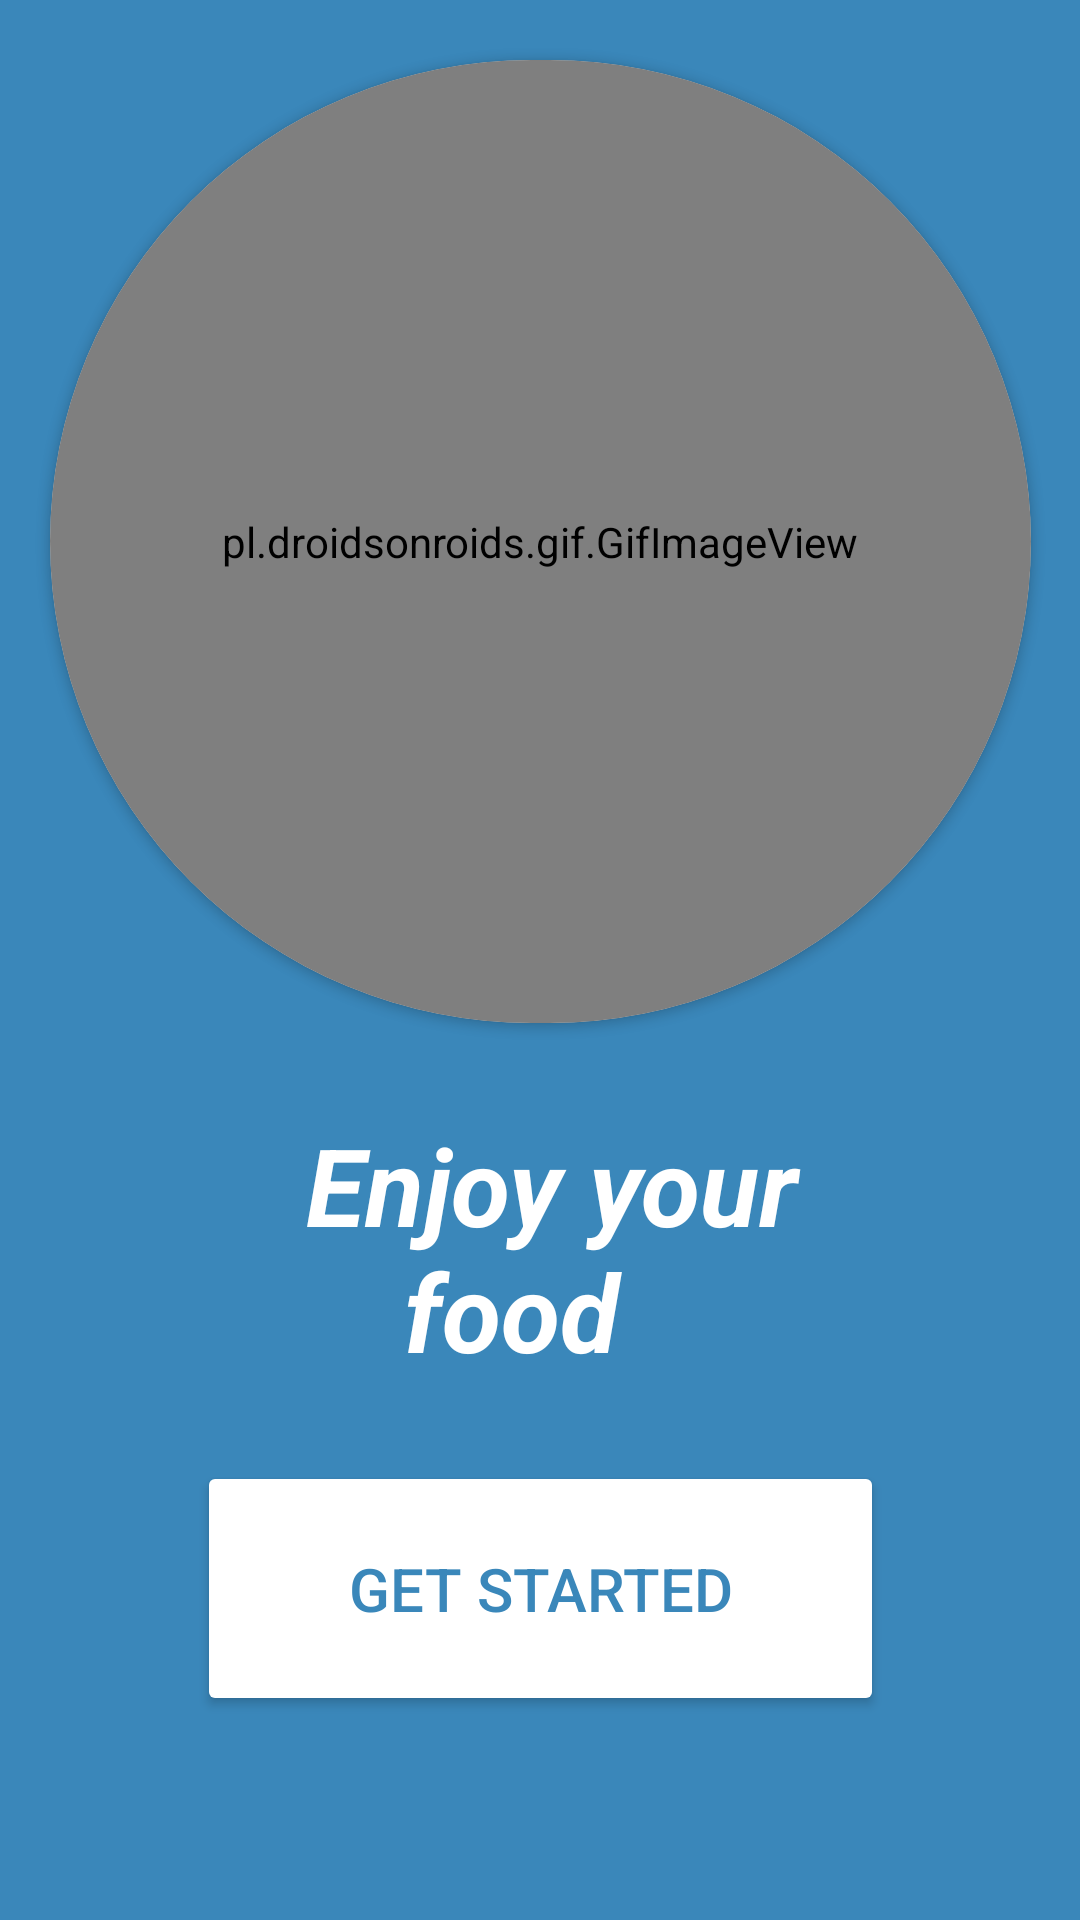

Layout XML and referenced resources for this Android screen:
<!-- AndroidManifest.xml: application theme Theme.FoodPlanner -->
<!-- res/layout/fragment_splash.xml -->
<?xml version="1.0" encoding="utf-8"?>
<androidx.constraintlayout.widget.ConstraintLayout xmlns:android="http://schemas.android.com/apk/res/android"
    xmlns:app="http://schemas.android.com/apk/res-auto"
    xmlns:tools="http://schemas.android.com/tools"
    android:id="@+id/frameLayout"
    android:layout_width="match_parent"
    android:layout_height="match_parent"
    android:background="#DACCCC"
    android:backgroundTint="@color/blue"
    tools:context=".view.fragment.SplashFragment">




    <Button
        android:id="@+id/getStartedbtn"
        android:layout_width="229dp"
        android:layout_height="85dp"
        android:layout_marginBottom="68dp"
        android:backgroundTint="#FFFFFF"
        android:text="get started"
        android:textColor="@color/blue"
        android:textSize="20sp"
        app:cornerRadius="50dp"
        app:layout_constraintBottom_toBottomOf="parent"
        app:layout_constraintEnd_toEndOf="parent"
        app:layout_constraintStart_toStartOf="parent" />

    <androidx.cardview.widget.CardView

        android:id="@+id/imageview1"
        android:layout_width="327dp"
        android:layout_height="321dp"
        app:cardCornerRadius="170dp"
        android:layout_marginTop="20dp"
        app:layout_constraintEnd_toEndOf="parent"
        app:layout_constraintStart_toStartOf="parent"
        app:layout_constraintTop_toTopOf="parent" >

        <pl.droidsonroids.gif.GifImageView
            android:id="@+id/animationView"
            android:layout_width="327dp"
            android:layout_height="321dp"
            android:scaleType="centerCrop"
            android:src="@drawable/food_carousel"
            app:layout_constraintEnd_toEndOf="parent"
            app:layout_constraintStart_toStartOf="parent"
            app:layout_constraintTop_toTopOf="parent" />


    </androidx.cardview.widget.CardView>

    <TextView
        android:layout_width="213dp"
        android:layout_height="112dp"
        android:layout_marginStart="64dp"
        android:gravity="center"
        android:text="   Enjoy your food"
        android:textColor="@color/white"
        android:textSize="36sp"
        android:textStyle="bold|italic"
        app:layout_constraintBottom_toTopOf="@+id/getStartedbtn"
        app:layout_constraintStart_toStartOf="parent"
        app:layout_constraintTop_toBottomOf="@+id/imageview1"
        app:layout_constraintVertical_bias="0.558"
        tools:ignore="NotSibling" />
</androidx.constraintlayout.widget.ConstraintLayout>
<!-- resources referenced by this layout -->
<resources>
  <color name="blue">#3A87BA</color>
  <color name="white">#FFFFFFFF</color>
  <style name="Theme.FoodPlanner" parent="Theme.MaterialComponents.DayNight.DarkActionBar">
          
          <item name="colorPrimary">@color/blue</item>
          <item name="colorPrimaryVariant">@color/purple_700</item>
          <item name="colorOnPrimary">@color/white</item>
          
          <item name="colorSecondary">@color/teal_200</item>
          <item name="colorSecondaryVariant">@color/teal_700</item>
          <item name="colorOnSecondary">@color/black</item>
          
          <item name="android:statusBarColor" tools:targetApi="l">?attr/colorPrimaryVariant</item>
          
      </style>
  <color name="purple_700">#FF3700B3</color>
  <color name="teal_200">#FF03DAC5</color>
  <color name="teal_700">#FF018786</color>
  <color name="black">#FF000000</color>
</resources>
